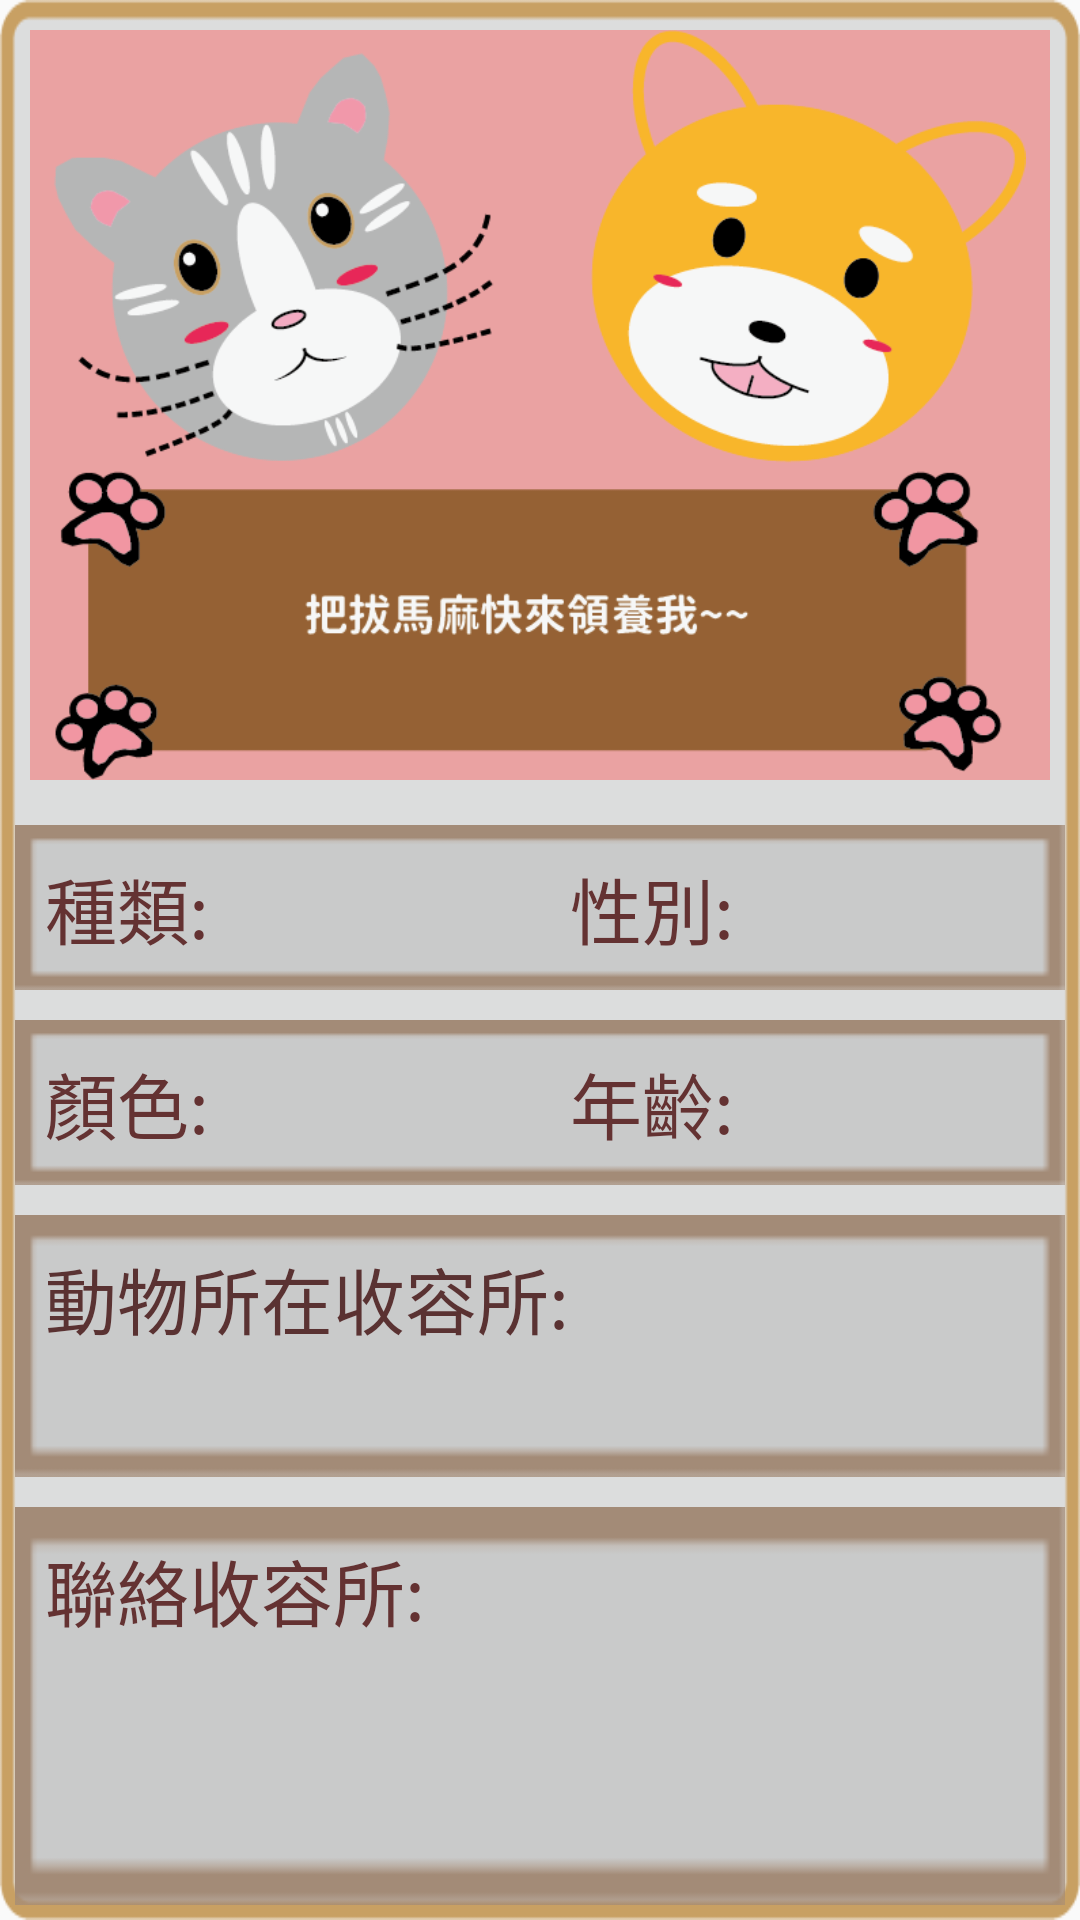

The Android layout XML behind this screen, and the referenced resources:
<!-- AndroidManifest.xml: application theme AppTheme -->
<!-- res/layout/my_layout.xml -->
<?xml version="1.0" encoding="utf-8"?>
<LinearLayout xmlns:android="http://schemas.android.com/apk/res/android"
    xmlns:app="http://schemas.android.com/apk/res-auto"
    xmlns:tools="http://schemas.android.com/tools"
    android:layout_width="match_parent"
    android:layout_height="wrap_content"
    android:background="@drawable/lv_bg"
    android:orientation="vertical"
    tools:context=".MainActivity">

    <ImageView
        android:id="@+id/animal_image"
        android:layout_width="match_parent"
        android:layout_height="250dp"
        android:layout_gravity="center"
        android:layout_margin="10dp"
        android:layout_weight="0"
        android:background="#EAA2A2"
        app:srcCompat="@drawable/default_picture" />


    <LinearLayout
        android:layout_width="match_parent"
        android:layout_height="wrap_content"
        android:layout_margin="5dp"
        android:layout_weight="0"
        android:background="@drawable/info">

        <TextView
            android:id="@+id/textView5"
            android:layout_width="wrap_content"
            android:layout_height="wrap_content"
            android:layout_margin="10dp"
            android:text="種類:"
            android:textColor="#643232"
            android:textSize="24sp" />

        <TextView
            android:id="@+id/TV_animal_kind"
            android:layout_width="wrap_content"
            android:layout_height="wrap_content"
            android:layout_margin="10dp"
            android:layout_weight="1"
            android:textSize="24sp" />

        <TextView
            android:id="@+id/textView6"
            android:layout_width="wrap_content"
            android:layout_height="wrap_content"
            android:layout_margin="10dp"
            android:text="性別:"
            android:textColor="#643232"
            android:textSize="24sp" />

        <TextView
            android:id="@+id/TV_animal_sex"
            android:layout_width="wrap_content"
            android:layout_height="wrap_content"
            android:layout_margin="10dp"
            android:layout_weight="1"
            android:textSize="24sp" />


    </LinearLayout>

    <LinearLayout
        android:layout_width="match_parent"
        android:layout_height="wrap_content"
        android:layout_margin="5dp"
        android:layout_weight="0"
        android:background="@drawable/info"
        android:orientation="horizontal">

        <TextView
            android:id="@+id/textView15"
            android:layout_width="wrap_content"
            android:layout_height="wrap_content"
            android:layout_margin="10dp"
            android:text="顏色:"
            android:textColor="#643232"
            android:textSize="24sp" />

        <TextView
            android:id="@+id/TV_animal_colour"
            android:layout_width="wrap_content"
            android:layout_height="wrap_content"
            android:layout_margin="10dp"
            android:layout_weight="1"
            android:textSize="24sp" />

        <TextView
            android:id="@+id/textView16"
            android:layout_width="wrap_content"
            android:layout_height="wrap_content"
            android:layout_margin="10dp"
            android:text="年齡:"
            android:textColor="#643232"
            android:textSize="24sp" />

        <TextView
            android:id="@+id/TV_animal_age"
            android:layout_width="wrap_content"
            android:layout_height="wrap_content"
            android:layout_margin="10dp"
            android:layout_weight="1"
            android:textSize="24sp" />

    </LinearLayout>

    <LinearLayout
        android:layout_width="match_parent"
        android:layout_height="wrap_content"
        android:layout_margin="5dp"
        android:layout_weight="0"
        android:background="@drawable/info"
        android:orientation="vertical">


        <TextView
            android:id="@+id/textView17"
            android:layout_width="wrap_content"
            android:layout_height="wrap_content"
            android:layout_marginStart="10dp"
            android:layout_marginLeft="10dp"
            android:layout_marginTop="10dp"
            android:layout_marginEnd="0dp"
            android:text="動物所在收容所:"
            android:textColor="#5A3232"
            android:textSize="24sp" />

        <TextView
            android:id="@+id/TV_animal_shelter_name"
            android:layout_width="match_parent"
            android:layout_height="wrap_content"
            android:layout_marginLeft="10dp"
            android:layout_marginRight="10dp"
            android:layout_marginBottom="10dp"
            android:layout_weight="1"
            android:textSize="24sp" />
    </LinearLayout>

    <LinearLayout
        android:layout_width="match_parent"
        android:layout_height="match_parent"
        android:layout_margin="5dp"
        android:layout_weight="0"
        android:background="@drawable/info"
        android:orientation="horizontal">

        <TextView
            android:id="@+id/textView24"
            android:layout_width="wrap_content"
            android:layout_height="match_parent"
            android:layout_margin="10dp"
            android:text="聯絡收容所:"
            android:textColor="#643232"
            android:textSize="24sp" />

        <TextView
            android:id="@+id/TV_animal_shelter_tel"
            android:layout_width="match_parent"
            android:layout_height="wrap_content"
            android:layout_margin="10dp"
            android:layout_weight="1"
            android:textSize="24sp" />

    </LinearLayout>

    <LinearLayout
        android:layout_width="match_parent"
        android:layout_height="match_parent"
        android:layout_margin="5dp"
        android:layout_weight="0"
        android:background="@drawable/info"
        android:orientation="horizontal">

        <TextView
            android:id="@+id/textView26"
            android:layout_width="wrap_content"
            android:layout_height="wrap_content"
            android:layout_margin="10dp"
            android:text="開放認養時間:"
            android:textColor="#643232"
            android:textSize="24sp" />

        <TextView
            android:id="@+id/TV_animal_opendate"
            android:layout_width="wrap_content"
            android:layout_height="wrap_content"
            android:layout_margin="10dp"
            android:layout_weight="1"
            android:textSize="24sp" />
    </LinearLayout>

    <LinearLayout
        android:layout_width="match_parent"
        android:layout_height="wrap_content"
        android:layout_margin="5dp"
        android:layout_weight="0"
        android:background="@drawable/info"
        android:orientation="horizontal">

        <TextView
            android:id="@+id/textView28"
            android:layout_width="wrap_content"
            android:layout_height="wrap_content"
            android:layout_margin="10dp"
            android:text="資料備註:"
            android:textColor="#643232"
            android:textSize="24sp" />

        <TextView
            android:id="@+id/TV_animal_remark"
            android:layout_width="wrap_content"
            android:layout_height="wrap_content"
            android:layout_margin="10dp"
            android:layout_weight="1"
            android:textSize="24sp" />
    </LinearLayout>

    <ImageView
        android:id="@+id/phone"
        android:layout_width="60dp"
        android:layout_height="60dp"
        android:layout_alignParentTop="true"
        android:layout_centerHorizontal="true"
        android:layout_gravity="center"
        android:layout_margin="10dp"
        android:background="@drawable/circle_shape"
        app:srcCompat="@android:drawable/ic_menu_call" />

</LinearLayout>
<!-- resources referenced by this layout -->
<resources>
  <!-- drawable circle_shape (drawable) -->
  <?xml version="1.0" encoding="utf-8"?>
  <shape
      xmlns:android="http://schemas.android.com/apk/res/android"
      android:shape="oval" android:layout_height="50dp" android:layout_width="50dp">
  
      <solid
          android:color="@color/colorAccent"/>
  
      <size
          android:width="50dp"
          android:height="50dp"/>
  </shape>
  <!-- drawable default_picture: png bitmap (drawable, 53125 bytes) -->
  <!-- drawable info: png bitmap (drawable, 328 bytes) -->
  <!-- drawable lv_bg: png bitmap (drawable, 3693 bytes) -->
  <style parent="Theme.AppCompat.Light.NoActionBar" name="AppTheme">
  
      
  
  
      <item name="colorPrimary">@color/colorPrimary</item>
  
      <item name="colorPrimaryDark">@color/colorPrimaryDark</item>
  
      <item name="colorAccent">@color/colorAccent</item>
  
  </style>
  <!-- not gathered from this repository: default colours our renderer supplied (Android Studio template values) -->
  <color name="colorPrimary">#FF6200EE</color>
  <color name="colorPrimaryDark">#FF3700B3</color>
  <color name="colorAccent">#FF03DAC5</color>
</resources>
